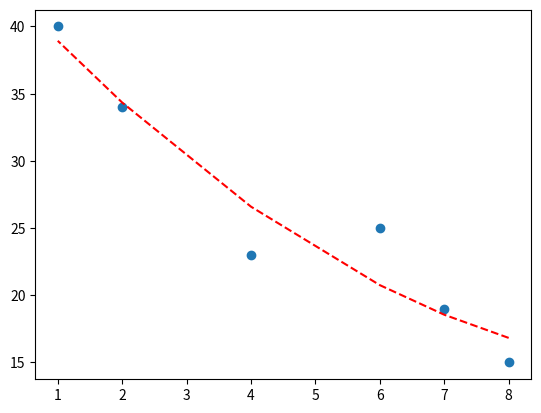

Source code (Python):
#aproximacion por minimos cuadrados
import numpy as np
import matplotlib.pyplot as plt

T=np.zeros((6,2))
T[:,0]=[8.0,7.0,6.0,4.0,2.0,1.0]
T[:,1]=[15.0,19.0,25.0,23.0,34.0,40]


n=6

C=np.zeros((n,3)) 
y=T[:,1]

C[:,0]=np.ones(n)
C[:,1]=T[:,0]
C[:,2]=T[:,0]**2

CTC=C.T@C
CTy=C.T@y

a=np.linalg.solve(CTC,CTy)

def modelo(x):
    y=a[0]+a[1]*x+a[2]*x**2
    return y

Pred=np.zeros((n,2))
Pred[:,0]=T[:,0]
Pred[:,1]=modelo(T[:,0])


plt.figure()
plt.plot(T[:,0],T[:,1],'o')
plt.plot(T[:,0],Pred[:,1],'--r')

vect_error=(T[:,1]-Pred[:,1])**2
Error_tot=np.sum(vect_error)
